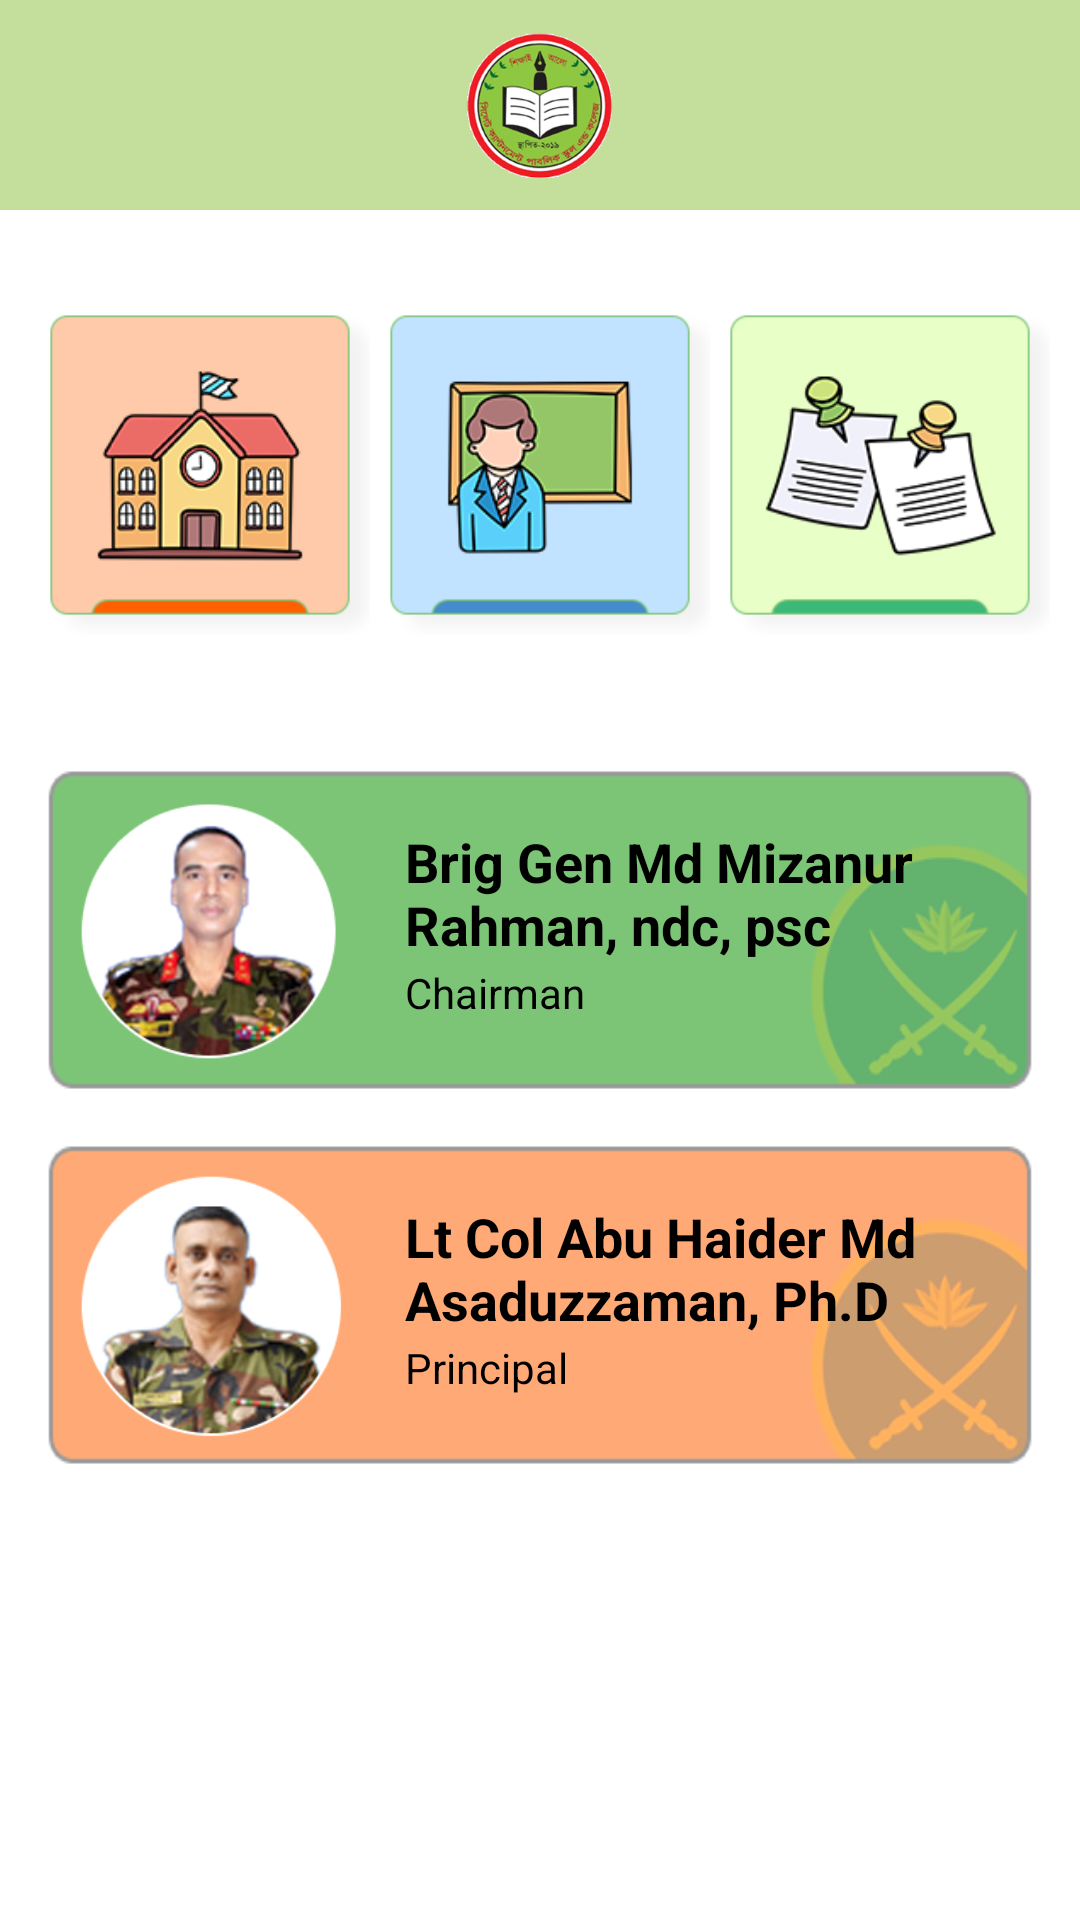

Android layout source for this screen:
<!-- AndroidManifest.xml: application theme Theme.SCPSC -->
<!-- res/layout/activity_main.xml -->
<?xml version="1.0" encoding="utf-8"?>
<LinearLayout
    xmlns:android="http://schemas.android.com/apk/res/android"
    xmlns:app="http://schemas.android.com/apk/res-auto"
    xmlns:tools="http://schemas.android.com/tools"
    android:layout_width="match_parent"
    android:layout_height="match_parent"
    android:orientation="vertical"
    tools:context=".MainActivity">

    <RelativeLayout
        android:layout_width="match_parent"
        android:layout_height="wrap_content"
        android:background="@color/purple_500"
        android:padding="10dp">
        <ImageView
            android:layout_width="50dp"
            android:layout_height="50dp"
            android:layout_centerInParent="true"
            android:src="@drawable/logo">

        </ImageView>

    </RelativeLayout>

    <LinearLayout
        android:layout_width="match_parent"
        android:layout_height="wrap_content"
        android:orientation="horizontal"
        android:padding="10dp"
        android:weightSum="3">
        <ImageView
            android:onClick="btnAdministration"
            android:layout_width="150dp"
            android:layout_weight="1"
            android:layout_height="150dp"
            android:src="@drawable/schoolimg">
        </ImageView>
        <ImageView
            android:onClick="btnTeachers"
            android:layout_weight="1"
            android:layout_width="150dp"
            android:layout_height="150dp"
            android:src="@drawable/teacherimg">
        </ImageView>
        <ImageView
            android:onClick="btnNotice"
            android:layout_weight="1"
            android:layout_width="150dp"
            android:layout_height="150dp"
            android:src="@drawable/notice">
        </ImageView>
    </LinearLayout>
    <LinearLayout
        android:layout_width="match_parent"
        android:layout_height="wrap_content"
        android:orientation="vertical">
        <androidx.appcompat.widget.LinearLayoutCompat
            android:layout_width="match_parent"
            android:layout_height="wrap_content"
            android:layout_marginStart="15dp"
            android:layout_marginEnd="15dp"
            android:layout_marginTop="15dp"
            app:cardCornerRadius="5dp"
            app:cardElevation="5dp">
            <androidx.constraintlayout.widget.ConstraintLayout
                android:layout_width="match_parent"
                android:layout_height="wrap_content"
                android:background="@drawable/chabg">
                <ImageView
                    android:id="@+id/imageicon1"
                    android:layout_width="110dp"
                    android:layout_height="110dp"
                    android:padding="10dp"
                    android:src="@drawable/chairmanimg"
                    app:layout_constraintStart_toStartOf="parent"
                    app:layout_constraintTop_toTopOf="parent">

                </ImageView>
                <TextView
                    android:layout_marginTop="20dp"
                    android:id="@+id/textItem1"
                    android:layout_width="0dp"
                    android:layout_height="wrap_content"
                    android:layout_marginStart="10dp"
                    android:layout_marginEnd="8dp"
                    app:layout_constraintEnd_toEndOf="parent"
                    app:layout_constraintStart_toEndOf="@id/imageicon1"
                    app:layout_constraintTop_toTopOf="@id/imageicon1"
                    android:text="Brig Gen Md Mizanur Rahman, ndc, psc"
                    android:textSize="18sp"
                    android:textStyle="bold"
                    android:textColor="#000000">
                </TextView>
                <TextView
                    android:layout_width="0dp"
                    android:layout_height="wrap_content"
                    android:layout_marginBottom="12dp"
                    android:ellipsize="end"
                    android:maxLines="2"
                    android:text="Chairman"
                    android:textColor="#000000"
                    android:paddingBottom="12dp"
                    app:layout_constraintBottom_toBottomOf="parent"
                    app:layout_constraintEnd_toEndOf="@id/textItem1"
                    app:layout_constraintStart_toStartOf="@id/textItem1"
                    app:layout_constraintTop_toBottomOf="@id/textItem1"
                    >

                </TextView>

            </androidx.constraintlayout.widget.ConstraintLayout>

        </androidx.appcompat.widget.LinearLayoutCompat>
        <androidx.appcompat.widget.LinearLayoutCompat
            android:layout_width="match_parent"
            android:layout_height="wrap_content"
            android:layout_marginStart="15dp"
            android:layout_marginEnd="15dp"
            android:layout_marginTop="15dp"
            app:cardCornerRadius="5dp"
            app:cardElevation="5dp">
            <androidx.constraintlayout.widget.ConstraintLayout
                android:layout_width="match_parent"
                android:layout_height="wrap_content"
                android:background="@drawable/pribg">
                <ImageView
                    android:id="@+id/imageicon2"
                    android:layout_width="110dp"
                    android:layout_height="110dp"
                    android:padding="10dp"
                    android:src="@drawable/principalimg"
                    app:layout_constraintStart_toStartOf="parent"
                    app:layout_constraintTop_toTopOf="parent">

                </ImageView>
                <TextView
                    android:layout_marginTop="20dp"
                    android:id="@+id/textItem2"
                    android:layout_width="0dp"
                    android:layout_height="wrap_content"
                    android:layout_marginStart="10dp"
                    android:layout_marginEnd="8dp"
                    app:layout_constraintEnd_toEndOf="parent"
                    app:layout_constraintStart_toEndOf="@id/imageicon2"
                    app:layout_constraintTop_toTopOf="@id/imageicon2"
                    android:text="Lt Col Abu Haider Md Asaduzzaman, Ph.D"
                    android:textSize="18sp"
                    android:textStyle="bold"
                    android:textColor="#000000">
                </TextView>
                <TextView
                    android:layout_width="0dp"
                    android:layout_height="wrap_content"
                    android:layout_marginBottom="12dp"

                    android:ellipsize="end"
                    android:maxLines="2"
                    android:text="Principal"
                    android:textColor="#000000"
                    android:paddingBottom="12dp"
                    app:layout_constraintBottom_toBottomOf="parent"
                    app:layout_constraintEnd_toEndOf="@id/textItem2"
                    app:layout_constraintStart_toStartOf="@id/textItem2"
                    app:layout_constraintTop_toBottomOf="@id/textItem2"
                    >

                </TextView>

            </androidx.constraintlayout.widget.ConstraintLayout>

        </androidx.appcompat.widget.LinearLayoutCompat>

    </LinearLayout>

</LinearLayout>
<!-- resources referenced by this layout -->
<resources>
  <color name="purple_500">#c4df9b</color>
  <!-- drawable chabg: png bitmap (drawable, 10759 bytes) -->
  <!-- drawable chairmanimg: png bitmap (drawable, 44221 bytes) -->
  <!-- drawable logo: png bitmap (drawable-v24, 19585 bytes) -->
  <!-- drawable notice: png bitmap (drawable, 14425 bytes) -->
  <!-- drawable pribg: png bitmap (drawable, 10400 bytes) -->
  <!-- drawable principalimg: png bitmap (drawable, 47513 bytes) -->
  <!-- drawable schoolimg: png bitmap (drawable, 19256 bytes) -->
  <!-- drawable teacherimg: png bitmap (drawable, 15606 bytes) -->
  <style name="Theme.SCPSC" parent="Theme.MaterialComponents.DayNight.NoActionBar">
          
          <item name="colorPrimary">#c4df9b</item>
          <item name="colorPrimaryVariant">@color/purple_700</item>
          <item name="colorOnPrimary">@color/white</item>
          
          <item name="colorSecondary">@color/teal_200</item>
          <item name="colorSecondaryVariant">@color/teal_700</item>
          <item name="colorOnSecondary">@color/black</item>
          
          <item name="android:statusBarColor" tools:targetApi="l">?attr/colorPrimaryVariant</item>
          
      </style>
  <color name="purple_700">#c4df9b</color>
  <color name="white">#FFFFFFFF</color>
  <color name="teal_200">#FF03DAC5</color>
  <color name="teal_700">#FF018786</color>
  <color name="black">#FF000000</color>
</resources>
